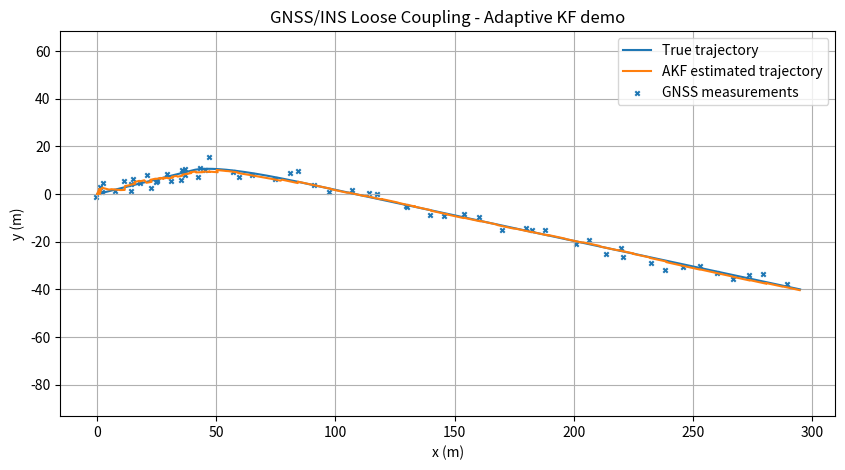
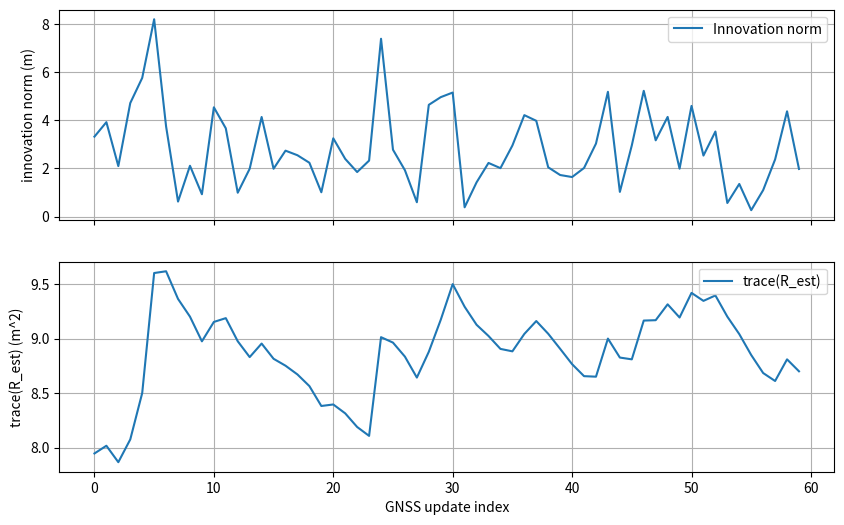

Write the Python code that produced these figures, in order.
# Python demo: Adaptive Kalman Filter (AKF) for GNSS/INS loose coupling
# - 2D motion (x, y), state: [x, y, vx, vy]
# - IMU provides acceleration (ax, ay) at 100 Hz (no attitude dynamics for simplicity)
# - GNSS provides position at 1 Hz
# - Loosely coupled: GNSS measurement updates position only
# - Adaptation: online estimate of measurement noise R using innovation statistics (exponential window)
# Run this cell to simulate and plot results.

import numpy as np
import matplotlib.pyplot as plt

np.random.seed(42)

# Simulation params
sim_time = 60.0        # seconds
imu_hz = 100.0
gnss_hz = 1.0
dt = 1.0 / imu_hz
steps = int(sim_time / dt)

# True motion: constant velocity with a small maneuver in the middle
true_v = np.array([2.0, 0.5])  # m/s
true_pos = np.array([0.0, 0.0])

# IMU noise (accelerometer)
accel_sigma = 0.05  # m/s^2 (std)
# GNSS noise (position)
gnss_sigma_init = 2.0  # m (initial assumed)
# Process noise for KF (modeling mismatch)
process_accel_noise = 0.02  # m/s^2

# Measurement adaptation params
adapt_alpha = 0.98  # forgetting factor for R estimation

# State: x = [px, py, vx, vy]
x = np.zeros(4)
P = np.diag([10.0, 10.0, 1.0, 1.0])  # initial covariance

# State transition using continuous-time acceleration input u = [ax, ay]
def predict_state(x, u, dt):
    # simple constant-accel motion model integration
    px, py, vx, vy = x
    ax, ay = u
    px += vx * dt + 0.5 * ax * dt * dt
    py += vy * dt + 0.5 * ay * dt * dt
    vx += ax * dt
    vy += ay * dt
    return np.array([px, py, vx, vy])

# Linearized F and B for discrete time (constant accel input)
def get_F_B(dt):
    F = np.array([[1,0,dt,0],
                  [0,1,0,dt],
                  [0,0,1,0],
                  [0,0,0,1]])
    B = np.array([[0.5*dt*dt, 0],
                  [0, 0.5*dt*dt],
                  [dt, 0],
                  [0, dt]])
    return F, B

F, B = get_F_B(dt)

# Process noise covariance Q (from accel noise)
Qa = (process_accel_noise**2) * np.eye(2)
Q = B @ Qa @ B.T

# Measurement matrix H (position only)
H = np.array([[1,0,0,0],
              [0,1,0,0]])

# Storage for plotting
true_positions = []
est_positions = []
gnss_positions = []
time_array = []
innovations = []         # innovation vector (2D) at each GNSS update
innov_var_est = []       # estimated measurement covariance trace (R)
R_est = (gnss_sigma_init**2) * np.eye(2)  # initial R estimate

# simulation loop: IMU at 100Hz, GNSS at 1Hz
gnss_interval = int(imu_hz / gnss_hz)
step = 0
for k in range(steps):
    t = k * dt
    # Introduce a small acceleration maneuver between 20s and 30s
    if 20.0 <= t < 30.0:
        maneuver_acc = np.array([0.5, -0.2])
    else:
        maneuver_acc = np.array([0.0, 0.0])
    # True acceleration equals maneuver (no gravity in 2D plane)
    true_acc = maneuver_acc
    # IMU measures acceleration with noise (assume bias-free for demo)
    imu_meas = true_acc + np.random.randn(2) * accel_sigma

    # True state propagation (for generating ground truth)
    true_pos = true_pos + true_v * dt + 0.5 * true_acc * dt * dt
    true_v = true_v + true_acc * dt

    # KF prediction using IMU measurement as control input
    x = predict_state(x, imu_meas, dt)
    # Covariance propagation
    F, B = get_F_B(dt)
    P = F @ P @ F.T + Q

    # GNSS update at lower rate
    if (k % gnss_interval) == 0:
        # GNSS measurement (position) with noise
        gnss_meas = true_pos + np.random.randn(2) * gnss_sigma_init

        # Innovation
        z_pred = H @ x
        innov = gnss_meas - z_pred
        S = H @ P @ H.T + R_est  # innovation covariance using current R estimate

        # Kalman gain and update
        K = P @ H.T @ np.linalg.inv(S)
        x = x + K @ innov
        P = (np.eye(4) - K @ H) @ P

        # Adapt measurement covariance R using exponential forgetting and innovation
        # R_new = alpha * R_old + (1 - alpha) * (innov * innov^T - H P H^T)
        # To ensure positive-definiteness, we take symmetric part and clip eigenvalues
        sample_R = np.outer(innov, innov) - H @ P @ H.T
        R_est = adapt_alpha * R_est + (1 - adapt_alpha) * sample_R
        # Symmetrize
        R_est = 0.5 * (R_est + R_est.T)
        # Regularize: enforce minimum variance
        min_var = 0.1**2
        vals, vecs = np.linalg.eigh(R_est)
        vals = np.clip(vals, min_var, 1e3)
        R_est = vecs @ np.diag(vals) @ vecs.T

        # store for plotting
        innovations.append(innov.copy())
        innov_var_est.append(np.trace(R_est))
        gnss_positions.append(gnss_meas.copy())

    true_positions.append(true_pos.copy())
    est_positions.append(x[:2].copy())
    time_array.append(t)

# Convert to arrays
true_positions = np.array(true_positions)
est_positions = np.array(est_positions)
gnss_positions = np.array(gnss_positions)
innovations = np.array(innovations)
innov_var_est = np.array(innov_var_est)

# Plot trajectories
plt.figure(figsize=(10,5))
plt.plot(true_positions[:,0], true_positions[:,1], label='True trajectory')
plt.plot(est_positions[:,0], est_positions[:,1], label='AKF estimated trajectory')
if len(gnss_positions)>0:
    plt.scatter(gnss_positions[:,0], gnss_positions[:,1], s=10, marker='x', label='GNSS measurements')
plt.xlabel('x (m)')
plt.ylabel('y (m)')
plt.legend()
plt.title('GNSS/INS Loose Coupling - Adaptive KF demo')
plt.axis('equal')
plt.grid(True)
plt.show()

# Plot innovation components and estimated R trace
fig, ax = plt.subplots(2,1, figsize=(10,6), sharex=True)
if innovations.size > 0:
    ax[0].plot(np.linalg.norm(innovations,axis=1), label='Innovation norm')
ax[0].set_ylabel('innovation norm (m)')
ax[0].legend()
ax[0].grid(True)

ax[1].plot(innov_var_est, label='trace(R_est)')
ax[1].set_ylabel('trace(R_est) (m^2)')
ax[1].set_xlabel('GNSS update index')
ax[1].legend()
ax[1].grid(True)
plt.show()
